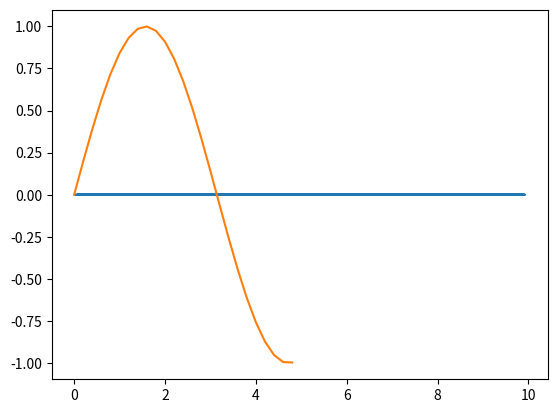

Here is the Python script that generated this plot: (Note: this script raises an exception after producing the figure.)
import numpy as np
import math
import matplotlib.pyplot as plt

class NueralNetwork:
    layers = []
    data = []
    answers = []
    def __init__(self,data,answers):
        self.data = data
        self.answers = answers
    def createTraditionalNetwork(self,num):
        self.layers.append(InputLayer(self.data,num))
        self.layers.append(ActivationLayer())
        for i in range(num):
            self.layers.append(FullyConnectedLayer(num))
            self.layers.append(ActivationLayer())
        self.layers.append(OutputLayer(num,1))
        self.layers.append(ActivationLayer())
    def run(self, limit):
        error = float("inf")
        while error > limit:
            for i in range(len(self.layers)):
                output = self.layers[i].forwardp()
                if(i != len(self.layers) - 1):
                    self.layers[i+1].inputs = np.array(output)
                else:
                    plt.plot(self.data,output, label = "line1")
                    x = np.arange(0., 5., 0.2)
                    plt.plot(x,np.sin(x), label = "line2")
                    plt.show()
            dactivate = []
            activate = []
            error = []
            self.answers = np.array([[self.answers[i]] for i in range(len(self.answers))])
            for i in reversed(range(len(self.layers))):
              
                if(str(type(self.layers[i]))== "ActivationLayer"):
                    dactivate = self.layers[i].backp()
                    activate = self.layers[i].nodes
                elif(str(type(self.layers[i])) == "OutputLayer"):
                    error = self.layers[i].backp(self.answers,activate)
                else:
                    error = self.layers[i].backp(error, dactivate,activate)
        
    def getNextDataPoint(self):
        pass

class PrettyType(type):
    def __repr__(self):
        return self.__name__             
class Layer(metaclass=PrettyType):

    #alpha is learning rate
    alpha = .9
    def init(self):
        inputs = []
        nodes = []
        pass
    def nodes(self):
        return nodes
    def cost(self, data, delta):
        x = lambda residual: .5*(residual)**2 if residual <= delta else delta * Math.abs(residual) - .5(delta**2)
        return x(data)
    def dcost(self, data,delta):
        x = lambda x: x if x <= delta else delta
        return x(data)
    def relu(self, x):
        return x if x > 0 else self.slope * x
    def drelu(self,x):
        return 1 if x > 0 else self.slope


class FullyConnectedLayer(Layer):
    def __init__(self, number):
        self.inputs = []
        self.nodes = np.array([0.0 for i in range(number)])
        std = math.sqrt(2.0/len(self.nodes))
        self.weights = np.array([np.random.randn(1)*std for i in range(number)]) 
    def forwardp(self):
        return np.add(np.matmul(self.inputs,self.weights), self.nodes)
    def backp(self,error, activation, dactivation):
        delta = np.multiply(np.matmul(error,self.weights.transpose()), dactivation) 
        input_error = np.matmul(delta, activation) * alpha
        weights = np.subtract(weights, input_error)
        biases = np.subtract(nodes, delta*alpha)
        return delta

class ActivationLayer(Layer):
    slope = 0
    def __init__(self,slope):
        self.slope = slope
        self.nodes = []
        self.inputs = []
    def __init__(self):
        self.slope = .01
        self.nodes = []
        self.inputs = []
    def forwardp(self):
        self.nodes = []
        for i in range(len(self.inputs)):
            row = []
            for j in range(len(self.inputs[0])):
                row.append(self.relu(self.inputs[i][j]))
            self.nodes.append(row)
        return np.array(self.nodes)
    def backp(self):
        output = []
        for i in range(len(self.inputs)):
            row = []
            for j in range(len(self.inputs[0])):
                row.append(self.drelu(self.inputs[i][j]))
            output.append(row)
        return output

class InputLayer(Layer):
    def __init__(self, inputs,number):
        self.nodes = np.array([inputs]).transpose()
        std = math.sqrt(2.0/len(inputs))
        self.weights = np.array([np.random.randn(1)*std for i in range(number)]).transpose()
    def forwardp(self):
        return np.matmul(self.nodes, self.weights)
    def backp(self,error, activation, dactivation): 
        delta = np.matmul(error,self.weights.transpose()) * dactivation
        input_error = np.matmul(delta, activation) * alpha
        weights = np.subtract(weights, input_error)
        biases = np.subtract(nodes, delta*alpha)
        return delta
    

class OutputLayer(Layer):
    def __init__(self, number,numoutputs):
        self.inputs = []
        self.nodes = [0.0 for i in range(numoutputs)]
        std = math.sqrt(2.0/len(self.nodes))
        self.weights = np.array([np.random.randn(1)*std for i in range(number)])
    def forwardp(self):
        return np.add(np.matmul(self.inputs,self.weights), self.nodes)
    def backp(self, expected, activation):
        return np.array(list(map(self.dcost,np.subtract(self.forwardp(),expected) * activation,[1 for i in range(len(expected))])))
    

'''
x = np.arange(0., 5., 0.2)
plt.plot(x,np.sin(x))
plt.title('Sine wave')
'''
x = np.random.random_sample(100)*10
y = np.sin(x)
 
#plt.show()

nueral = NueralNetwork(x,y)

nueral.createTraditionalNetwork(2)
nueral.run(.1)

        
    
